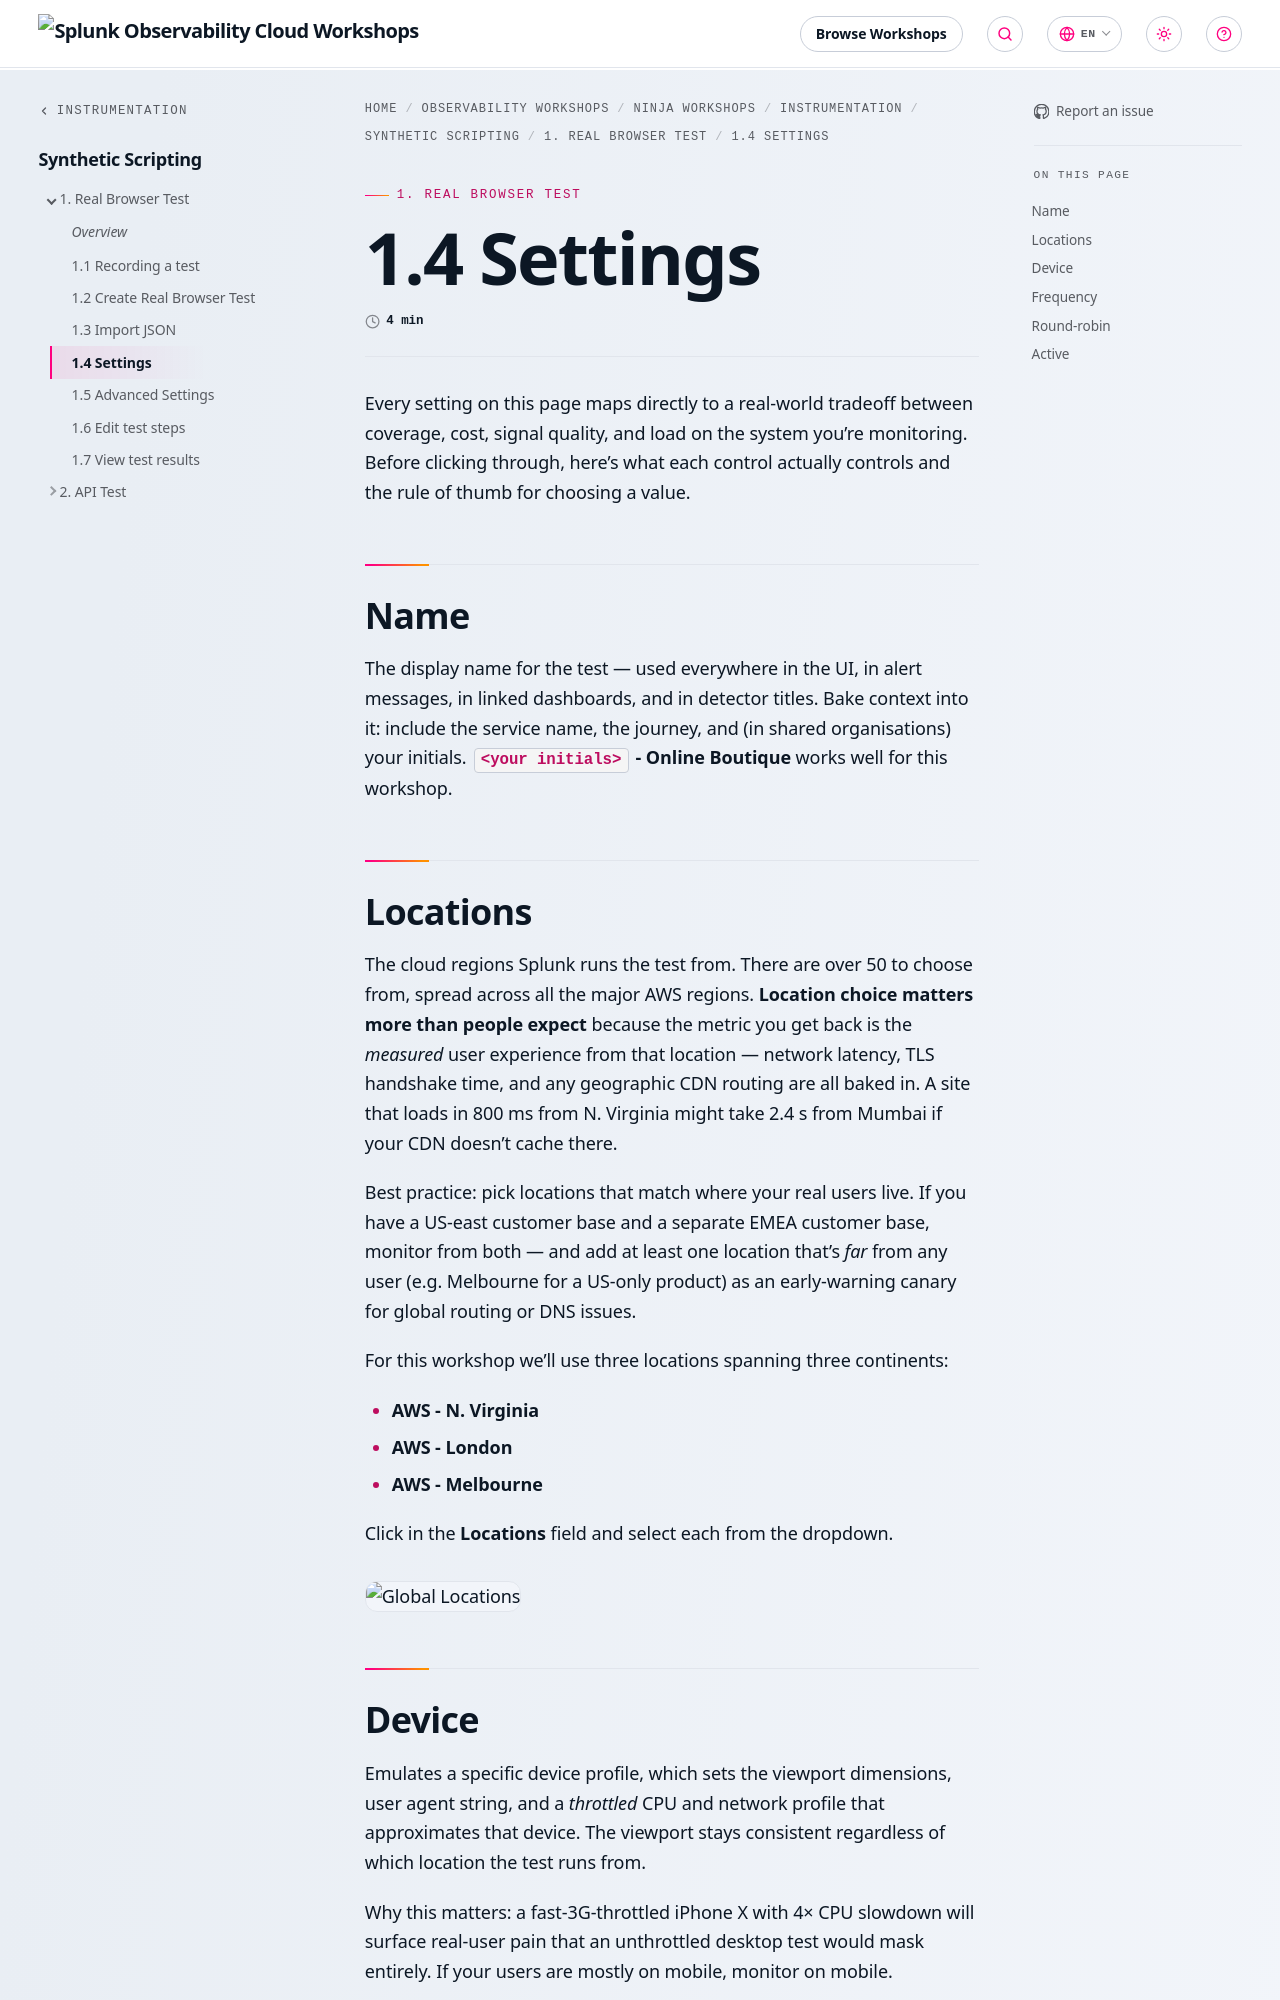

repository: splunk/observability-workshop · page: en/ninja-workshops/instrumentation/1-synthetics-scripting/1-real-browser-test/4-edit-test-settings/index.html · generator: mkdocs

---
title: 1.4 Settings
weight: 4
---

Every setting on this page maps directly to a real-world tradeoff between coverage, cost, signal quality, and load on the system you're monitoring. Before clicking through, here's what each control actually controls and the rule of thumb for choosing a value.

## Name

The display name for the test — used everywhere in the UI, in alert messages, in linked dashboards, and in detector titles. Bake context into it: include the service name, the journey, and (in shared organisations) your initials. **`<your initials>` - Online Boutique** works well for this workshop.

## Locations

The cloud regions Splunk runs the test from. There are over 50 to choose from, spread across all the major AWS regions. **Location choice matters more than people expect** because the metric you get back is the *measured* user experience from that location — network latency, TLS handshake time, and any geographic CDN routing are all baked in. A site that loads in 800 ms from N. Virginia might take 2.4 s from Mumbai if your CDN doesn't cache there.

Best practice: pick locations that match where your real users live. If you have a US-east customer base and a separate EMEA customer base, monitor from both — and add at least one location that's *far* from any user (e.g. Melbourne for a US-only product) as an early-warning canary for global routing or DNS issues.

For this workshop we'll use three locations spanning three continents:

- **AWS - N. Virginia**
- **AWS - London**
- **AWS - Melbourne**

Click in the **Locations** field and select each from the dropdown.

![Global Locations](../../img/global-locations.png)
